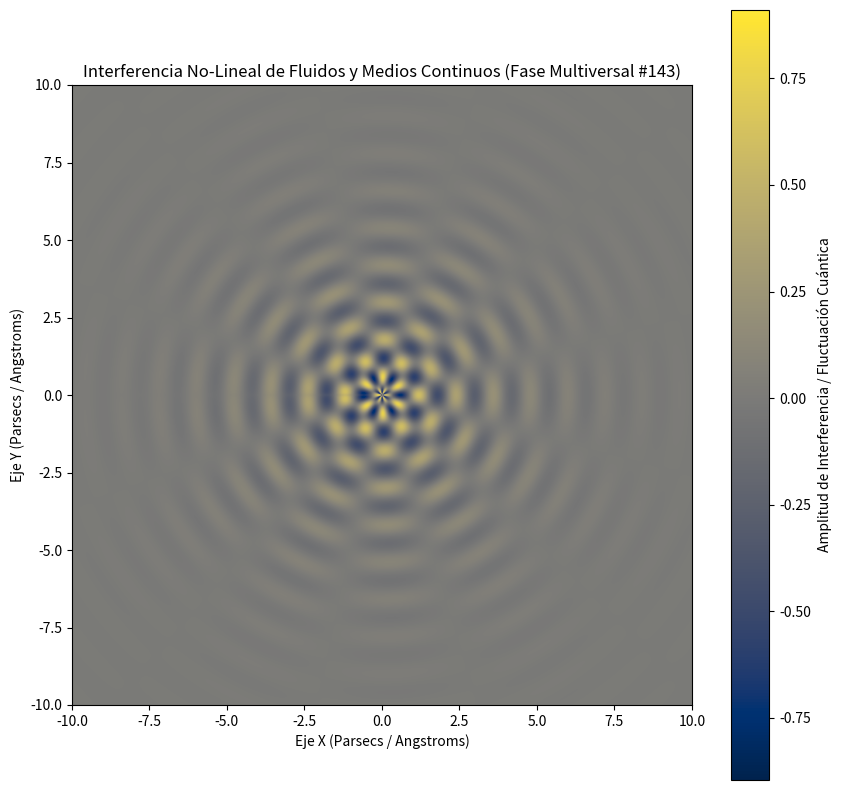

This figure's Python source:
%matplotlib inline
# Simulación Multiversal: Fluidos y Medios Continuos - Variante 143
import numpy as np
import matplotlib.pyplot as plt

# Parámetros Físicos No-Lineales
omega_1 = 5.227
omega_2 = 6.188
lambda_decay = 0.436
phase_shift = 1.526

x = np.linspace(-10, 10, 800)
y = np.linspace(-10, 10, 800)
X, Y = np.meshgrid(x, y)

# Dinámica de Fluidos / Campos Tensor-Escalares (Fase Multiversal)
R = np.sqrt(X**2 + Y**2) + 1e-5
Z = (np.sin(omega_1 * R + phase_shift) * np.cos(omega_2 * np.arctan2(Y, X))) * np.exp(-lambda_decay * R)

plt.figure(figsize=(10, 10))
plt.imshow(Z, cmap='cividis', extent=[-10, 10, -10, 10], origin='lower')
plt.colorbar(label='Amplitud de Interferencia / Fluctuación Cuántica')
plt.title(r'Interferencia No-Lineal de Fluidos y Medios Continuos (Fase Multiversal #143)')
plt.xlabel('Eje X (Parsecs / Angstroms)')
plt.ylabel('Eje Y (Parsecs / Angstroms)')
plt.show()
